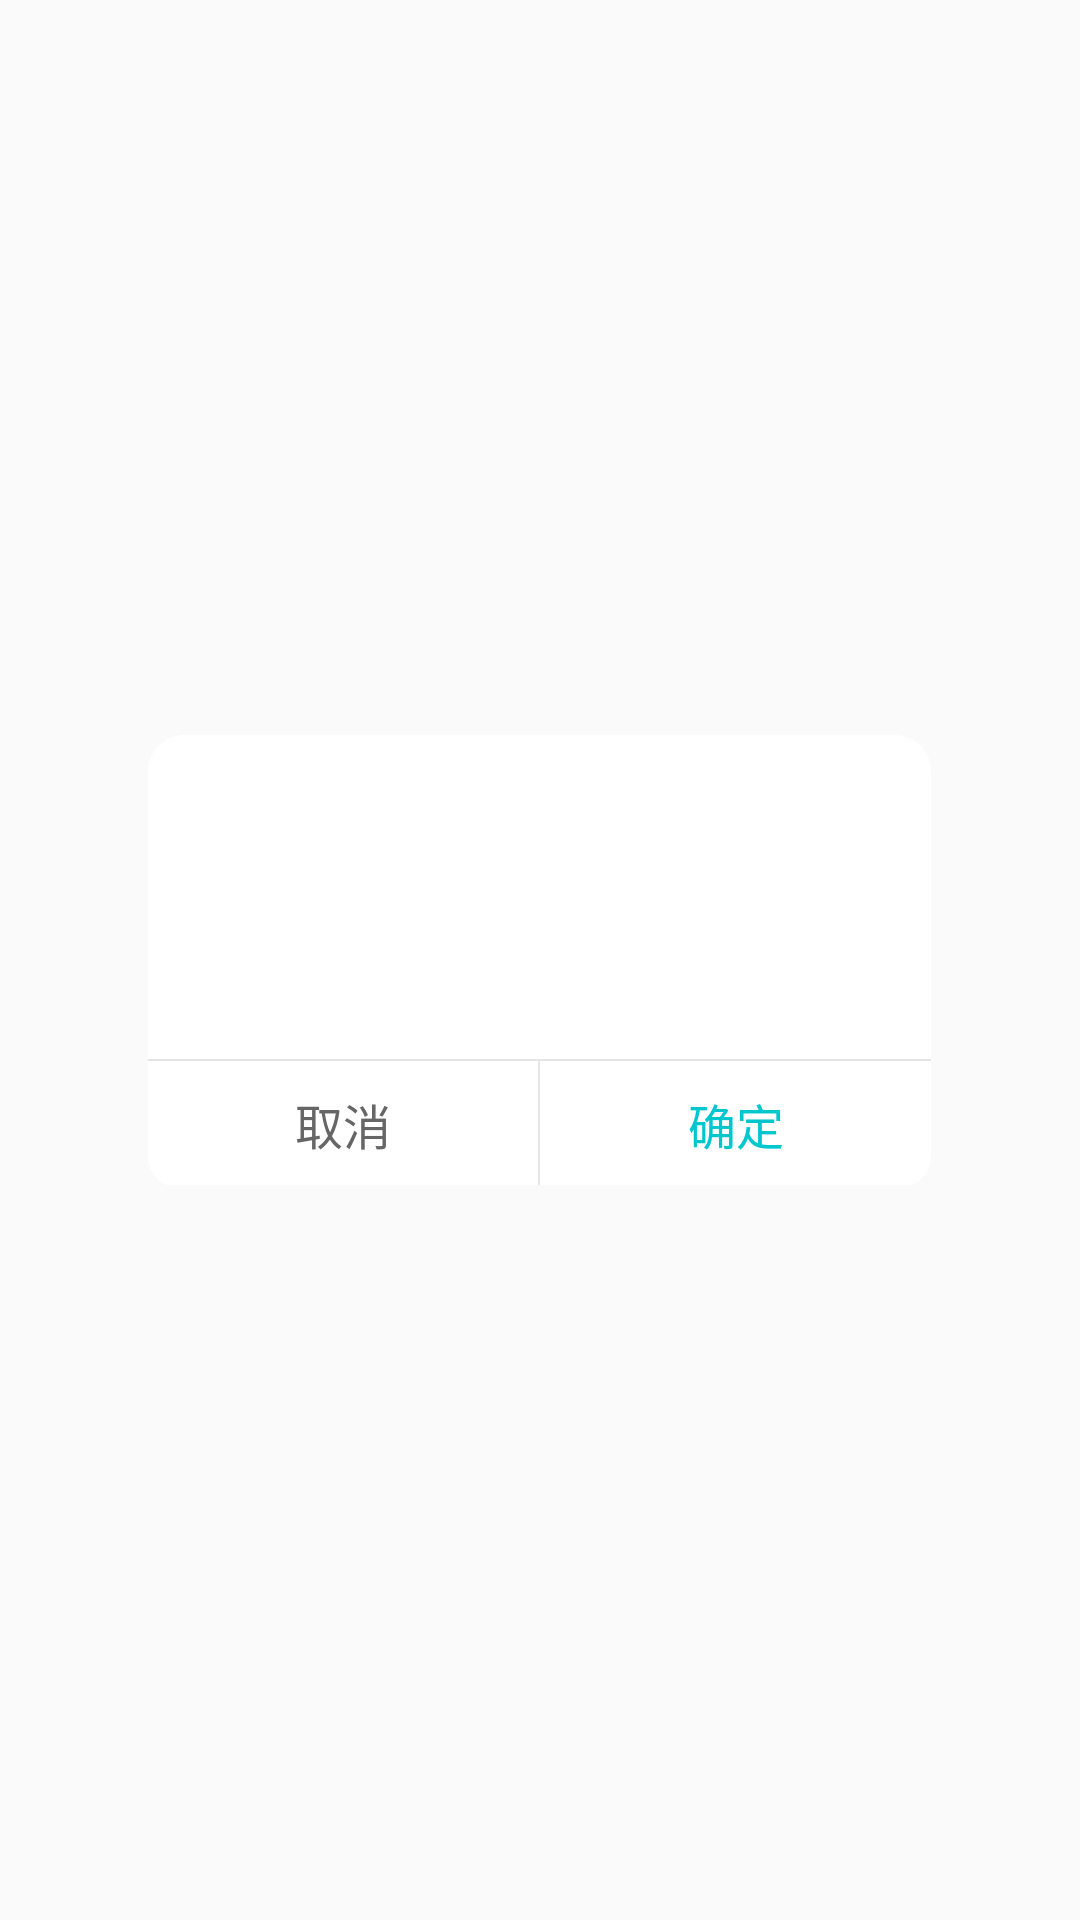

Here is an Android app screen rendered from its layout file. Give the layout XML and the strings, colors and styles it references.
<!-- AndroidManifest.xml: application theme AppTheme -->
<!-- res/layout/dialog_check.xml -->
<?xml version="1.0" encoding="utf-8"?>
<RelativeLayout xmlns:android="http://schemas.android.com/apk/res/android"
    android:layout_width="match_parent"
    android:layout_height="match_parent"
    android:orientation="vertical">

    <LinearLayout
        android:id="@+id/bgView"
        android:layout_width="261dp"
        android:layout_height="150dp"
        android:layout_centerInParent="true"
        android:background="@mipmap/dialog_bg"
        android:gravity="center_horizontal"
        android:orientation="vertical">

        <TextView
            android:id="@+id/tvContent"
            android:layout_width="wrap_content"
            android:layout_height="108dp"
            android:gravity="center"
            android:padding="30dp"
            android:textColor="@color/colorBlack"
            android:textSize="16sp" />

        <View
            android:layout_width="match_parent"
            android:layout_height="0.5dp"
            android:background="@color/colorGray" />

        <RelativeLayout
            android:layout_width="match_parent"
            android:layout_height="42dp">

            <TextView
                android:id="@+id/btnCancel"
                android:layout_width="130dp"
                android:layout_height="130dp"
                android:background="@drawable/shape_dialog_cancel"
                android:text="@string/dialog_cancel"
                android:textColor="@color/gray"
                android:layout_alignParentLeft="true"
                android:gravity="center"
                android:textSize="16sp" />

            <View
                android:layout_width="0.5dp"
                android:layout_height="match_parent"
                android:layout_centerInParent="true"
                android:background="@color/colorGray" />

            <TextView
                android:id="@+id/btnOk"
                android:layout_width="130dp"
                android:layout_height="42dp"
                android:background="@drawable/shape_dialog_ok"
                android:text="@string/dialog_ok"
                android:textColor="@color/colorItBlue"
                android:layout_alignParentRight="true"
                android:gravity="center"
                android:textSize="16sp" />
        </RelativeLayout>
    </LinearLayout>
</RelativeLayout>
<!-- resources referenced by this layout -->
<resources>
  <color name="colorBlack">#ff000000</color>
  <color name="colorGray">#ffe5e5e5</color>
  <color name="colorItBlue">#ff00c6ce</color>
  <color name="gray">#666666</color>
  <!-- drawable shape_dialog_cancel (drawable) -->
  <?xml version="1.0" encoding="utf-8"?>
  <shape xmlns:android="http://schemas.android.com/apk/res/android">
      <solid android:color="@color/dialog_btn_bg_color" />
      <corners android:topRightRadius="0dp"
          android:topLeftRadius="0dp"
          android:bottomRightRadius="0dp"
          android:bottomLeftRadius="10dp"/>
  </shape>
  <!-- drawable shape_dialog_ok (drawable) -->
  <?xml version="1.0" encoding="utf-8"?>
  <shape xmlns:android="http://schemas.android.com/apk/res/android">
      <solid android:color="@color/dialog_btn_bg_color" />
      <corners android:topRightRadius="0dp"
          android:topLeftRadius="0dp"
          android:bottomRightRadius="10dp"
          android:bottomLeftRadius="0dp"/>
  </shape>
  <!-- mipmap dialog_bg: png bitmap (mipmap-xhdpi, 1926 bytes) -->
  <string name="dialog_cancel">取消</string>
  <string name="dialog_ok">确定</string>
  <style name="AppTheme" parent="Theme.AppCompat.Light.NoActionBar">
          
          <item name="colorPrimary">@color/colorPrimary</item>
          <item name="colorPrimaryDark">@color/colorPrimaryDark</item>
          <item name="colorAccent">@color/colorAccent</item>
      </style>
  <color name="colorPrimary">#3F51B5</color>
  <color name="colorPrimaryDark">#303F9F</color>
  <color name="colorAccent">#FF4081</color>
</resources>
